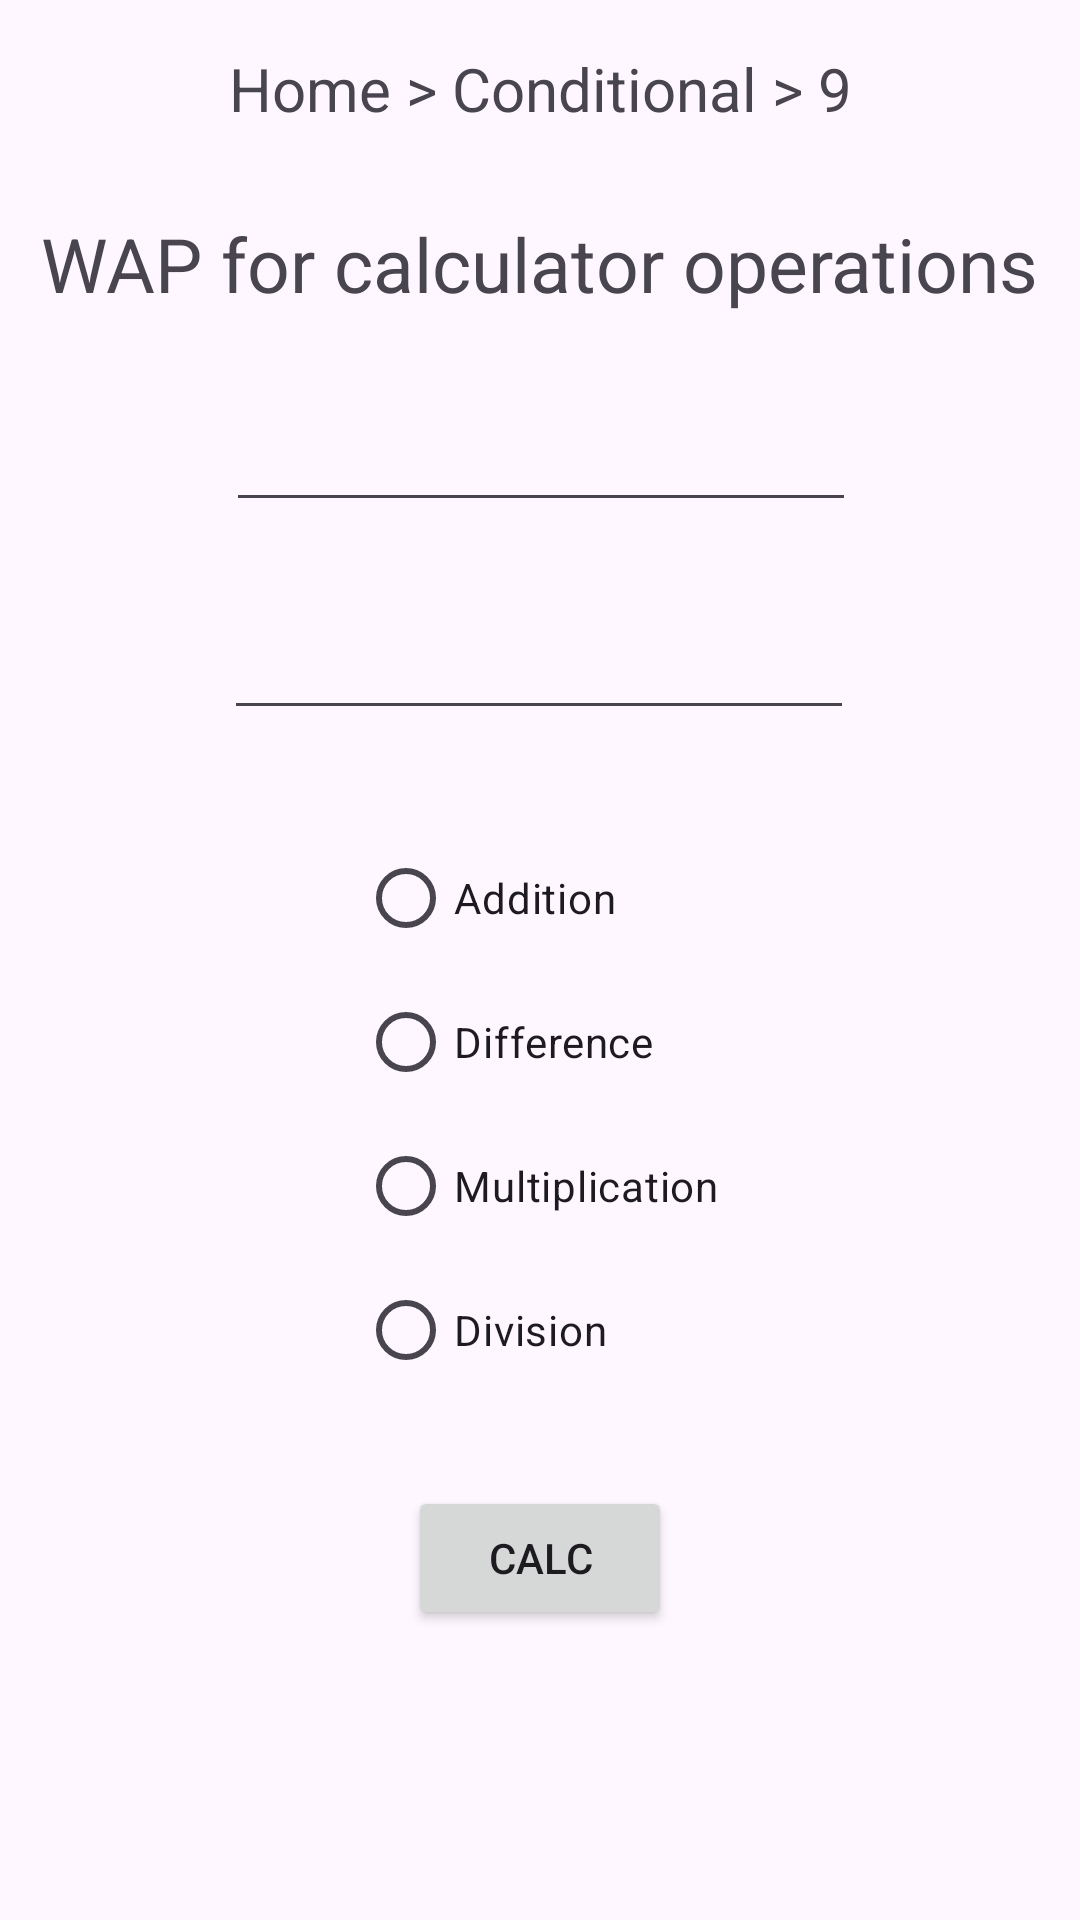

Here is an Android app screen rendered from its layout file. Give the layout XML and the strings, colors and styles it references.
<!-- AndroidManifest.xml: application theme Theme.Icube -->
<!-- res/layout/activity_if9.xml -->
<?xml version="1.0" encoding="utf-8"?>
<androidx.constraintlayout.widget.ConstraintLayout xmlns:android="http://schemas.android.com/apk/res/android"
    xmlns:app="http://schemas.android.com/apk/res-auto"
    xmlns:tools="http://schemas.android.com/tools"
    android:layout_width="match_parent"
    android:layout_height="match_parent"
    tools:context=".if9">

    <TextView
        android:id="@+id/textView71"
        android:layout_width="wrap_content"
        android:layout_height="wrap_content"
        android:layout_marginTop="16dp"
        android:text="Home > Conditional > 9"
        android:textSize="20dp"
        app:layout_constraintEnd_toEndOf="parent"
        app:layout_constraintStart_toStartOf="parent"
        app:layout_constraintTop_toTopOf="parent" />

    <TextView
        android:id="@+id/textView72"
        android:layout_width="wrap_content"
        android:layout_height="wrap_content"
        android:layout_marginTop="28dp"
        android:text="WAP for calculator operations"
        android:textAlignment="center"
        android:textSize="25dp"
        app:layout_constraintEnd_toEndOf="parent"
        app:layout_constraintHorizontal_bias="0.493"
        app:layout_constraintStart_toStartOf="parent"
        app:layout_constraintTop_toBottomOf="@+id/textView71" />

    <EditText
        android:id="@+id/num1"
        android:layout_width="wrap_content"
        android:layout_height="wrap_content"
        android:layout_marginTop="28dp"
        android:ems="10"
        android:inputType="number"
        app:layout_constraintEnd_toEndOf="parent"
        app:layout_constraintHorizontal_bias="0.502"
        app:layout_constraintStart_toStartOf="parent"
        app:layout_constraintTop_toBottomOf="@+id/textView72" />

    <EditText
        android:id="@+id/num2"
        android:layout_width="wrap_content"
        android:layout_height="wrap_content"
        android:layout_marginTop="28dp"
        android:ems="10"
        android:inputType="number"
        app:layout_constraintEnd_toEndOf="parent"
        app:layout_constraintHorizontal_bias="0.497"
        app:layout_constraintStart_toStartOf="parent"
        app:layout_constraintTop_toBottomOf="@+id/num1" />

    <RadioGroup
        android:id="@+id/radioGroup"
        android:layout_width="wrap_content"
        android:layout_height="wrap_content"
        android:layout_marginTop="32dp"
        app:layout_constraintEnd_toEndOf="parent"
        app:layout_constraintHorizontal_bias="0.498"
        app:layout_constraintStart_toStartOf="parent"
        app:layout_constraintTop_toBottomOf="@+id/num2">

        <RadioButton
            android:id="@+id/add"
            android:layout_width="wrap_content"
            android:layout_height="wrap_content"
            android:text="Addition" />

        <RadioButton
            android:id="@+id/diff"
            android:layout_width="wrap_content"
            android:layout_height="wrap_content"
            android:text="Difference" />

        <RadioButton
            android:id="@+id/mul"
            android:layout_width="wrap_content"
            android:layout_height="wrap_content"
            android:text="Multiplication" />

        <RadioButton
            android:id="@+id/div"
            android:layout_width="match_parent"
            android:layout_height="wrap_content"
            android:text="Division" />
    </RadioGroup>

    <Button
        android:id="@+id/submit"
        android:layout_width="wrap_content"
        android:layout_height="wrap_content"
        android:layout_marginTop="28dp"
        android:text="CALC"
        app:layout_constraintEnd_toEndOf="parent"
        app:layout_constraintStart_toStartOf="parent"
        app:layout_constraintTop_toBottomOf="@+id/radioGroup" />

    <TextView
        android:id="@+id/result"
        android:layout_width="wrap_content"
        android:layout_height="wrap_content"
        android:layout_marginTop="20dp"
        android:text=""
        android:textSize="20dp"
        app:layout_constraintEnd_toEndOf="parent"
        app:layout_constraintHorizontal_bias="0.498"
        app:layout_constraintStart_toStartOf="parent"
        app:layout_constraintTop_toBottomOf="@+id/submit" />

</androidx.constraintlayout.widget.ConstraintLayout>
<!-- resources referenced by this layout -->
<resources>
  <style name="Theme.Icube" parent="Base.Theme.Icube" />
  <style name="Base.Theme.Icube" parent="Theme.Material3.DayNight.NoActionBar">
          
          
      </style>
</resources>
